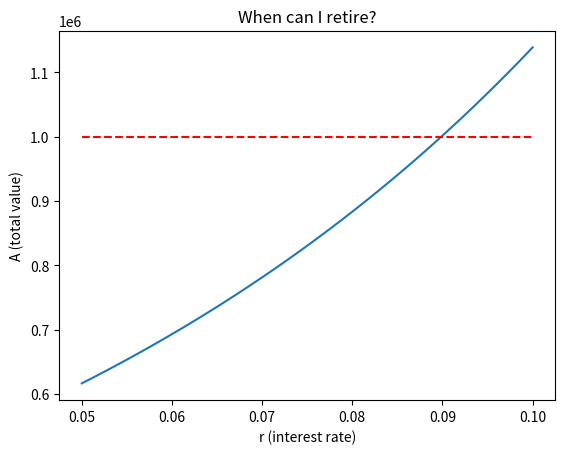
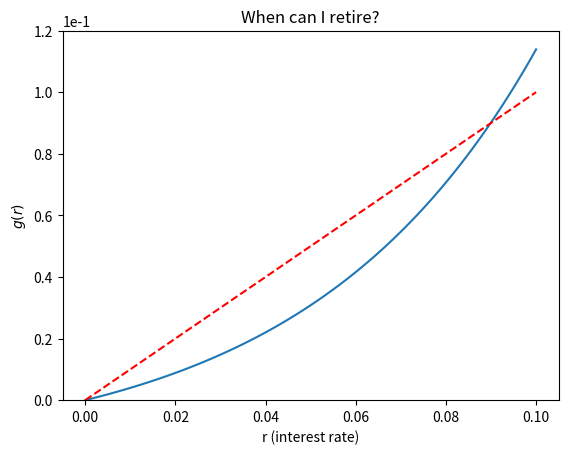
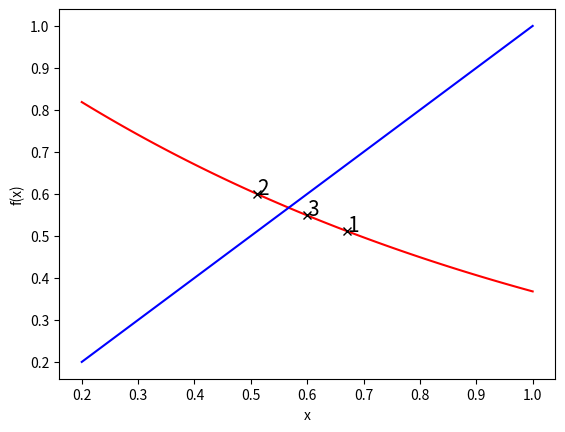
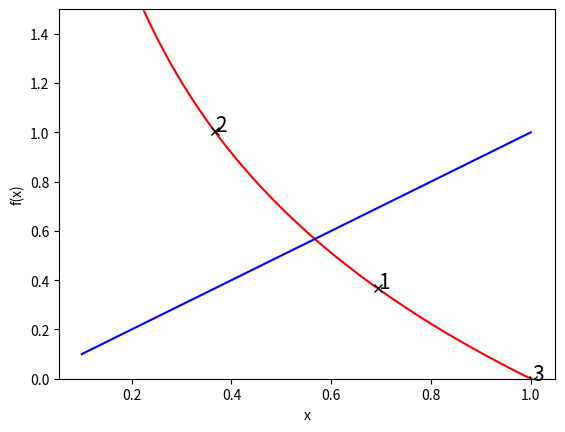
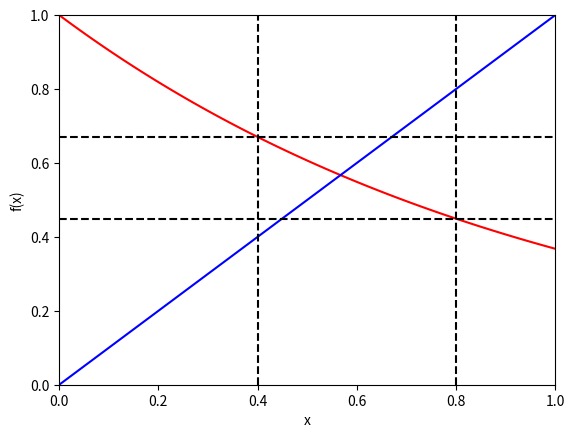
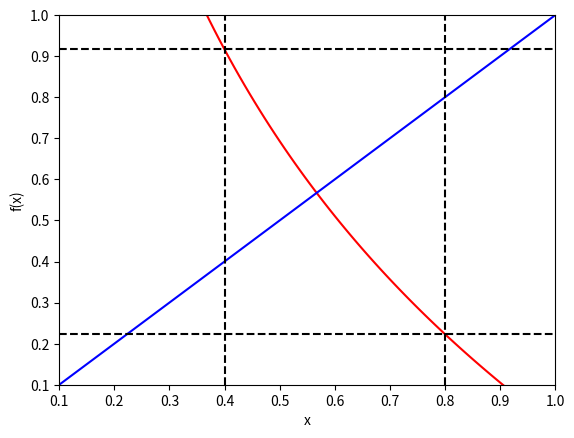
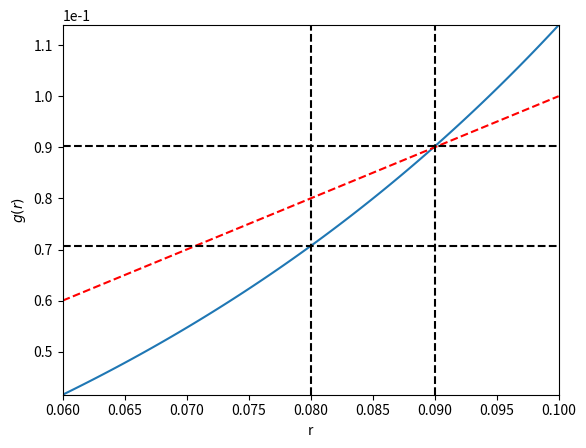
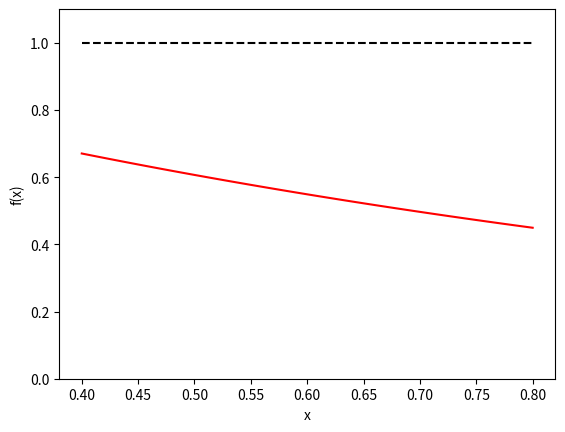

Generate these figures, in order, with matplotlib: (Note: this script raises an exception after producing the figures.)
%matplotlib inline
import numpy
import matplotlib.pyplot as plt

def total_value(P, m, r, n):
    """Total value of portfolio given parameters
    
    Based on following formula:
    
    A = \frac{P}{(r / m)} \left[ \left(1 + \frac{r}{m} \right)^{m \cdot n}
                - 1 \right ] 
    
    :Input:
     - *P* (float) - Payment amount per compounding period
     - *m* (int) - number of compounding periods per year
     - *r* (float) - annual interest rate
     - *n* (float) - number of years to retirement
     
     :Returns:
     (float) - total value of portfolio
     
    """
    
    return P / (r / float(m)) * ( (1.0 + r / float(m))**(float(m) * n)
                                 - 1.0)

P = 1500.0
m = 12
n = 20.0
    
r = numpy.linspace(0.05, 0.1, 100)
goal = 1e6

fig = plt.figure()
axes = fig.add_subplot(1, 1, 1)
axes.plot(r, total_value(P, m, r, n))
axes.plot(r, numpy.ones(r.shape) * goal, 'r--')
axes.set_xlabel("r (interest rate)")
axes.set_ylabel("A (total value)")
axes.set_title("When can I retire?")
axes.ticklabel_format(axis='y', style='sci', scilimits=(-1,1))
plt.show()

def g(P, m, r, n, A):
    """Reformulated minimization problem
    
    Based on following formula:
    
    g(r) = \frac{P \cdot m}{A} \left[ \left(1 + \frac{r}{m} \right)^{m \cdot n} - 1 \right ]
    
    :Input:
     - *P* (float) - Payment amount per compounding period
     - *m* (int) - number of compounding periods per year
     - *r* (float) - annual interest rate
     - *n* (float) - number of years to retirement
     - *A* (float) - total value after $n$ years
     
     :Returns:
     (float) - value of g(r)
     
    """
    
    return P * m / A * ( (1.0 + r / float(m))**(float(m) * n)
                                 - 1.0)

P = 1500.0
m = 12
n = 20.0
    
r = numpy.linspace(0.00, 0.1, 100)
goal = 1e6

fig = plt.figure()
axes = fig.add_subplot(1, 1, 1)
axes.plot(r, g(P, m, r, n, goal))
axes.plot(r, r, 'r--')
axes.set_xlabel("r (interest rate)")
axes.set_ylabel("$g(r)$")
axes.set_title("When can I retire?")
axes.set_ylim([0, 0.12])
axes.ticklabel_format(axis='y', style='sci', scilimits=(-1,1))
plt.show()

r_values = numpy.linspace(0.08, 0.09, 11)
for r in r_values:
    print("r = ", r, "g(r) =", g(P, m, r, n, goal))
    print("Difference = ", numpy.abs(g(P, m, r, n, goal) - r))
    r = g(P, m, r, n, goal)

x = numpy.linspace(0.2, 1.0, 100)

fig = plt.figure()
axes = fig.add_subplot(1, 1, 1)
axes.plot(x, numpy.exp(-x), 'r')
axes.plot(x, x, 'b')
axes.set_xlabel("x")
axes.set_ylabel("f(x)")

x = 0.4
for steps in range(3):
    print("x = ", x, "Residual = ", numpy.abs(numpy.exp(-x) - x))
    x = numpy.exp(-x)
    axes.plot(x, numpy.exp(-x),'kx')
    axes.text(x, numpy.exp(-x), steps+1, fontsize="15")

plt.show()

x = numpy.linspace(0.1, 1.0, 100)

fig = plt.figure()
axes = fig.add_subplot(1, 1, 1)
axes.plot(x, -numpy.log(x), 'r')
axes.plot(x, x, 'b')
axes.set_xlabel("x")
axes.set_ylabel("f(x)")
axes.set_ylim([0, 1.5])

x = 0.5
for steps in range(3):
    print("x = ", x, "Residual = ", numpy.abs(numpy.log(x) + x))
    x = -numpy.log(x)
    axes.plot(x, -numpy.log(x),'kx')
    axes.text(x, -numpy.log(x), steps+1, fontsize="15")
    
plt.show()

x = numpy.linspace(0.0, 1.0, 100)

# Plot function and intercept
fig = plt.figure()
axes = fig.add_subplot(1, 1, 1)
axes.plot(x, numpy.exp(-x), 'r')
axes.plot(x, x, 'b')
axes.set_xlabel("x")
axes.set_ylabel("f(x)")

# Plot domain and range
axes.plot(numpy.ones(x.shape) * 0.4, x, '--k')
axes.plot(numpy.ones(x.shape) * 0.8, x, '--k')
axes.plot(x, numpy.ones(x.shape) * numpy.exp(-0.4), '--k')
axes.plot(x, numpy.ones(x.shape) * numpy.exp(-0.8), '--k')

axes.set_xlim((0.0, 1.0))
axes.set_ylim((0.0, 1.0))

plt.show()

x = numpy.linspace(0.1, 1.0, 100)

fig = plt.figure()
axes = fig.add_subplot(1, 1, 1)
axes.plot(x, -numpy.log(x), 'r')
axes.plot(x, x, 'b')
axes.set_xlabel("x")
axes.set_ylabel("f(x)")
axes.set_xlim([0.1, 1.0])
axes.set_ylim([0.1, 1.0])

# Plot domain and range
axes.plot(numpy.ones(x.shape) * 0.4, x, '--k')
axes.plot(numpy.ones(x.shape) * 0.8, x, '--k')
axes.plot(x, numpy.ones(x.shape) * -numpy.log(0.4), '--k')
axes.plot(x, numpy.ones(x.shape) * -numpy.log(0.8), '--k')

plt.show()

r = numpy.linspace(0.06, 0.1, 100)
goal = 1e6

fig = plt.figure()
axes = fig.add_subplot(1, 1, 1)
axes.plot(r, g(P, m, r, n, goal))
axes.plot(r, r, 'r--')
axes.set_xlabel("r")
axes.set_ylabel("$g(r)$")
axes.set_xlim([0.06, 0.1])
axes.set_ylim([g(P, m, 0.06, n, goal), g(P, m, 0.1, n, goal)])
axes.ticklabel_format(axis='y', style='sci', scilimits=(-1,1))

axes.plot([0.08, 0.08], [g(P, m, 0.06, n, goal), g(P, m, 0.1, n, goal)], '--k')
axes.plot([0.09, 0.09], [g(P, m, 0.06, n, goal), g(P, m, 0.1, n, goal)], '--k')
axes.plot(r, numpy.ones(r.shape) * g(P, m, 0.08, n, goal), '--k')
axes.plot(r, numpy.ones(r.shape) * g(P, m, 0.09, n, goal), '--k')

plt.show()

x = numpy.linspace(0.4, 0.8, 100)

fig = plt.figure()
axes = fig.add_subplot(1, 1, 1)
axes.plot(x, numpy.abs(-numpy.exp(-x)), 'r')
axes.plot(x, numpy.ones(x.shape), 'k--')
axes.set_xlabel("x")
axes.set_ylabel("f(x)")
axes.set_ylim((0.0, 1.1))
plt.show()

import sympy
r, P, m, A, n = sympy.symbols('r P m A n')
g = P * m / A * ((1 + r /m)**(m * n) - 1)
g_prime = g.diff(r)
r_star = 0.08985602484084668
print("g'(r) = ", g_prime)
print("g'(r*) = ", g_prime.subs({P: 1500.0, m: 12, n:20, A: 1e6, r: r_star}))

f = sympy.lambdify(r, g_prime.subs({P: 1500.0, m: 12, n:20, A: 1e6}))
fig = plt.figure()
axes = fig.add_subplot(1, 1, 1)
r = numpy.linspace(-0.01, 0.1, 100)
axes.plot(r, f(r))
axes.plot(r, numpy.ones(r.shape), 'k--')
axes.plot(r_star, f(r_star), 'ro')
axes.plot(0.0, f(0.0), 'ro')
axes.set_xlim((-0.01, 0.1))
axes.set_xlabel("$r$")
axes.set_ylabel("$g'(r)$")

P = 1500.0
m = 12
n = 20.0
A = 1e6
r = numpy.linspace(0.05, 0.1, 100)
f = lambda r, A, m, P, n: A - m * P / r * ((1.0 + r / m)**(m * n) - 1.0)

fig = plt.figure()
axes = fig.add_subplot(1, 1, 1)
axes.plot(r, f(r, A, m, P, n), 'b')
axes.plot(r, numpy.zeros(r.shape),'r--')
axes.set_xlabel("r (%)")
axes.set_ylabel("f(r)")
axes.ticklabel_format(axis='y', style='sci', scilimits=(-1,1))

a = 0.075
b = 0.095
axes.plot(a, f(a, A, m, P, n), 'ko')
axes.plot([a, a], [0.0, f(a, A, m, P, n)], 'k--')
axes.plot(b, f(b, A, m, P, n), 'ko')
axes.plot([b, b], [f(b, A, m, P, n), 0.0], 'k--')

plt.show()

P = 1500.0
m = 12
n = 20.0
A = 1e6
r = numpy.linspace(0.05, 0.11, 100)
f = lambda r, A=A, m=m, P=P, n=n: A - m * P / r * ((1.0 + r / m)**(m * n) - 1.0)

# Initialize bracket
a = 0.07
b = 0.10

# Setup figure to plot convergence
fig = plt.figure()
axes = fig.add_subplot(1, 1, 1)
axes.plot(r, f(r, A, m, P, n), 'b')
axes.plot(r, numpy.zeros(r.shape),'r--')
axes.set_xlabel("r (%)")
axes.set_ylabel("f(r)")
# axes.set_xlim([0.085, 0.091])
axes.ticklabel_format(axis='y', style='sci', scilimits=(-1,1))
axes.plot(a, f(a, A, m, P, n), 'ko')
axes.plot([a, a], [0.0, f(a, A, m, P, n)], 'k--')
axes.plot(b, f(b, A, m, P, n), 'ko')
axes.plot([b, b], [f(b, A, m, P, n), 0.0], 'k--')

# Algorithm parameters
TOLERANCE = 1e-4
MAX_STEPS = 5

# Initialize loop
delta_x = b - a
c = a + delta_x / 2.0
f_a = f(a)
f_b = f(b)
f_c = f(c)

# Loop until we reach the TOLERANCE or we take MAX_STEPS
for step in range(1, MAX_STEPS + 1):
    
    # Plot iteration
    axes.plot(c, f_c,'kx')
    axes.text(c, f_c, str(step + 1), fontsize="15")

    # Check tolerance - Could also check the size of delta_x
    # We check this first as we have already initialized the values
    # in c and f_c
    if numpy.abs(f_c) < TOLERANCE:
        break

    if numpy.sign(f_a) != numpy.sign(f_c):
        b = c
        f_b = f_c
    else:
        a = c
        f_a = f_c
    delta_x = b - a
    c = a + delta_x / 2.0
    f_c = f(c)
        
if step == MAX_STEPS:
    print("Reached maximum number of steps!")
else:
    print("Success!")
    print("  x* = %s" % c)
    print("  f(x*) = %s" % f(c))
    print("  number of steps = %s" % step)

P = 1500.0
m = 12
n = 20.0
A = 1e6
r = numpy.linspace(0.05, 0.11, 100)
f = lambda r, A=A, m=m, P=P, n=n: \
        A - m * P / r * ((1.0 + r / m)**(m * n) - 1.0)
f_prime = lambda r, A=A, m=m, P=P, n=n: \
            -P*m*n*(1.0 + r/m)**(m*n)/(r*(1.0 + r/m)) \
                + P*m*((1.0 + r/m)**(m*n) - 1.0)/r**2

# Initial guess
x_k = 0.06

# Setup figure to plot convergence
fig = plt.figure()
axes = fig.add_subplot(1, 1, 1)
axes.plot(r, f(r), 'b')
axes.plot(r, numpy.zeros(r.shape),'r--')

# Plot x_k point
axes.plot([x_k, x_k], [0.0, f(x_k)], 'k--')
axes.plot(x_k, f(x_k), 'ko')
axes.text(x_k, -5e4, "$x_k$", fontsize=16)
axes.plot(x_k, 0.0, 'xk')
axes.text(x_k, f(x_k) + 2e4, "$f(x_k)$", fontsize=16)
axes.plot(r, f_prime(x_k) * (r - x_k) + f(x_k), 'k')

# Plot x_{k+1} point
x_k = x_k - f(x_k) / f_prime(x_k)
axes.plot([x_k, x_k], [0.0, f(x_k)], 'k--')
axes.plot(x_k, f(x_k), 'ko')
axes.text(x_k, 1e4, "$x_{k+1}$", fontsize=16)
axes.plot(x_k, 0.0, 'xk')
axes.text(0.0873, f(x_k) - 2e4, "$f(x_{k+1})$", fontsize=16)

axes.set_xlabel("r (%)")
axes.set_ylabel("f(r)")
axes.set_title("Newton-Raphson Steps")
axes.ticklabel_format(axis='y', style='sci', scilimits=(-1,1))

plt.show()

P = 1500.0
m = 12
n = 20.0
A = 1e6
r = numpy.linspace(0.05, 0.11, 100)
f = lambda r, A=A, m=m, P=P, n=n: \
        A - m * P / r * ((1.0 + r / m)**(m * n) - 1.0)
f_prime = lambda r, A=A, m=m, P=P, n=n: \
            -P*m*n*(1.0 + r/m)**(m*n)/(r*(1.0 + r/m)) \
                + P*m*((1.0 + r/m)**(m*n) - 1.0)/r**2

# Algorithm parameters
MAX_STEPS = 200
TOLERANCE = 1e-4
        
# Initial guess
x_k = 0.06

# Setup figure to plot convergence
fig = plt.figure()
axes = fig.add_subplot(1, 1, 1)
axes.plot(r, f(r), 'b')
axes.plot(r, numpy.zeros(r.shape),'r--')

for n in range(1, MAX_STEPS + 1):
    axes.plot(x_k, f(x_k),'kx')
    axes.text(x_k, f(x_k), str(n), fontsize="15")
    x_k = x_k - f(x_k) / f_prime(x_k)
    if numpy.abs(f(x_k)) < TOLERANCE:
        break
        
if n == MAX_STEPS:
    print("Reached maximum number of steps!")
else:
    print("Success!")
    print("  x* = %s" % x_k)
    print("  f(x*) = %s" % f(x_k))
    print("  number of steps = %s" % n)

axes.set_xlabel("r (%)")
axes.set_ylabel("f(r)")
axes.set_title("Newton-Raphson Steps")
axes.ticklabel_format(axis='y', style='sci', scilimits=(-1,1))

plt.show()

x = numpy.linspace(0, 2, 1000)
f = lambda x: numpy.sin(2.0 * numpy.pi * x)
f_prime = lambda x: 2.0 * numpy.pi * numpy.cos(2.0 * numpy.pi * x)

fig = plt.figure()
axes = fig.add_subplot(1, 1, 1)
axes.plot(x, f(x),'b')
axes.plot(x, f_prime(x), 'r')
axes.set_xlabel("x")
axes.set_ylabel("y")
axes.set_title("Comparison of $f(x)$ and $f'(x)$")
axes.set_ylim((-2,2))
axes.set_xlim((0,2))
axes.plot(x, numpy.zeros(x.shape), 'k--')

x_k = 0.3
axes.plot([x_k, x_k], [0.0, f(x_k)], 'ko')
axes.plot([x_k, x_k], [0.0, f(x_k)], 'k--')
axes.plot(x, f_prime(x_k) * (x - x_k) + f(x_k), 'k')


x_k = x_k - f(x_k) / f_prime(x_k)
axes.plot([x_k, x_k], [0.0, f(x_k)], 'ko')
axes.plot([x_k, x_k], [0.0, f(x_k)], 'k--')

plt.show()

x = numpy.linspace(0, 2, 1000)
f = lambda x: numpy.sin(2.0 * numpy.pi * x)
x_kp = lambda x: x - 1.0 / (2.0 * numpy.pi) * numpy.tan(2.0 * numpy.pi * x)

fig = plt.figure()
axes = fig.add_subplot(1, 1, 1)
axes.plot(x, f(x),'b')
axes.plot(x, x_kp(x), 'r')
axes.set_xlabel("x")
axes.set_ylabel("y")
axes.set_title("Comparison of $f(x)$ and $f'(x)$")
axes.set_ylim((-2,2))
axes.set_xlim((0,2))
axes.plot(x, numpy.zeros(x.shape), 'k--')

plt.show()

f = lambda x: x**3 - 1
f_prime = lambda x: 3 * x**2

N = 1001
x = numpy.linspace(-2, 2, N)
X, Y = numpy.meshgrid(x, x)
R = X + 1j * Y

for i in range(30):
    R = R - f(R) / f_prime(R)
    
fig = plt.figure()
fig.set_figwidth(fig.get_figwidth() * 2)
fig.set_figheight(fig.get_figheight() * 2)
axes = fig.add_subplot(1, 1, 1, aspect='equal')
axes.contour(X, Y, R)
axes.set_xlabel("Real")
axes.set_ylabel("Imaginary")
axes.set_title("Basin of Attraction for $f(x) = x^3 - 1$")

def f(theta, e=0.083, M=1):
    return theta - e * numpy.sin(theta) - M
def f_prime(theta, e=0.083):
    return 1 - e * numpy.cos(theta)

N = 1001
x = numpy.linspace(-30.5, -29.5, N)
y = numpy.linspace(-17.5, -16.5, N)
X, Y = numpy.meshgrid(x, y)
R = X + 1j * Y

for i in range(30):
    R = R - f(R) / f_prime(R)
    
fig = plt.figure()
fig.set_figwidth(fig.get_figwidth() * 2)
fig.set_figheight(fig.get_figheight() * 2)
axes = fig.add_subplot(1, 1, 1, aspect='equal')
axes.contour(X, Y, R)
axes.set_xlabel("Real")
axes.set_ylabel("Imaginary")
axes.set_title("Basin of Attraction for $f(x) = x - e \sin x - M$")

P = 1500.0
m = 12
n = 20.0
A = 1e6
r = numpy.linspace(0.05, 0.11, 100)
f = lambda r, A=A, m=m, P=P, n=n: \
        A - m * P / r * ((1.0 + r / m)**(m * n) - 1.0)

# Initial guess
x_k = 0.07
x_km = 0.06

fig = plt.figure()
axes = fig.add_subplot(1, 1, 1)
axes.plot(r, f(r), 'b')
axes.plot(r, numpy.zeros(r.shape),'r--')

axes.plot(x_k, 0.0, 'ko')
axes.plot(x_k, f(x_k), 'ko')
axes.plot([x_k, x_k], [0.0, f(x_k)], 'k--')
axes.plot(x_km, 0.0, 'ko')
axes.plot(x_km, f(x_km), 'ko')
axes.plot([x_km, x_km], [0.0, f(x_km)], 'k--')

axes.plot(r, (f(x_k) - f(x_km)) / (x_k - x_km) * (r - x_k) + f(x_k), 'k')
x_kp = x_k - (f(x_k) * (x_k - x_km) / (f(x_k) - f(x_km)))
axes.plot(x_kp, 0.0, 'ro')
axes.plot([x_kp, x_kp], [0.0, f(x_kp)], 'r--')
axes.plot(x_kp, f(x_kp), 'ro')

axes.set_xlabel("r (%)")
axes.set_ylabel("f(r)")
axes.set_title("Secant Method")
axes.ticklabel_format(axis='y', style='sci', scilimits=(-1,1))

plt.show()

P = 1500.0
m = 12
n = 20.0
A = 1e6
r = numpy.linspace(0.05, 0.11, 100)
f = lambda r, A=A, m=m, P=P, n=n: \
        A - m * P / r * ((1.0 + r / m)**(m * n) - 1.0)
f_prime = lambda r, A=A, m=m, P=P, n=n: \
            -P*m*n*(1.0 + r/m)**(m*n)/(r*(1.0 + r/m)) \
                + P*m*((1.0 + r/m)**(m*n) - 1.0)/r**2

# Algorithm parameters
MAX_STEPS = 50
TOLERANCE = 1e-4
        
# Initial bracket
x_k = 0.07
x_km = 0.06

# Setup figure to plot convergence
fig = plt.figure()
axes = fig.add_subplot(1, 1, 1)
axes.plot(r, f(r), 'b')
axes.plot(r, numpy.zeros(r.shape),'r--')

for n in range(1, MAX_STEPS + 1):
    axes.plot(x_k, f(x_k), 'o')
    axes.text(x_k + 0.0025, f(x_k), n, fontsize="15")
    x_kp = x_k - f(x_k) * (x_k - x_km) / (f(x_k) - f(x_km))
    x_km = x_k
    x_k = x_kp
    print("Residual = ", numpy.abs(f(x_k)))
    if numpy.abs(f(x_k)) < TOLERANCE:
        break
        
if n == MAX_STEPS:
    print("Reached maximum number of steps!")
else:
    print("Success!")
    print("  x* = %s" % x_k)
    print("  f(x*) = %s" % f(x_k))
    print("  number of steps = %s" % n)

axes.set_xlabel("r (%)")
axes.set_ylabel("f(r)")
axes.set_title("Secant Method")
axes.ticklabel_format(axis='y', style='sci', scilimits=(-1,1))

plt.show()

f = lambda x: x**2

fig = plt.figure()
fig.set_figwidth(fig.get_figwidth() * 2)
fig.set_figheight(fig.get_figheight() * 2)

search_points = [-1.0, -0.5, 0.75, 1.0]
axes = fig.add_subplot(2, 2, 1)
x = numpy.linspace(search_points[0] - 0.1, search_points[-1] + 0.1, 100)
axes.plot(x, f(x), 'b')
for (i, point) in enumerate(search_points):
    axes.plot(point, f(point),'or')
    axes.text(point + 0.05, f(point), str(i))
axes.plot(0, 0, 'sk')
axes.set_xlim((search_points[0] - 0.1, search_points[-1] + 0.1))
axes.set_title("$f(x_1) < f(x_2) \Rightarrow [x_0, x_2]$")

search_points = [-1.0, -0.75, 0.5, 1.0]
axes = fig.add_subplot(2, 2, 2)
x = numpy.linspace(search_points[0] - 0.1, search_points[-1] + 0.1, 100)
axes.plot(x, f(x), 'b')
for (i, point) in enumerate(search_points):
    axes.plot(point, f(point),'or')
    axes.text(point + 0.05, f(point), str(i))
axes.plot(0, 0, 'sk')
axes.set_xlim((search_points[0] - 0.1, search_points[-1] + 0.1))
axes.set_title("$f(x_1) > f(x_2) \Rightarrow [x_1, x_3]$")

search_points = [-1.0, 0.25, 0.75, 1.0]
axes = fig.add_subplot(2, 2, 3)
x = numpy.linspace(search_points[0] - 0.1, search_points[-1] + 0.1, 100)
axes.plot(x, f(x), 'b')
for (i, point) in enumerate(search_points):
    axes.plot(point, f(point),'or')
    axes.text(point + 0.05, f(point), str(i))
axes.plot(0, 0, 'sk')
axes.set_xlim((search_points[0] - 0.1, search_points[-1] + 0.1))
axes.set_title("$f(x_1) < f(x_2) \Rightarrow [x_0, x_2]$")

search_points = [-1.0, -0.75, -0.25, 1.0]
axes = fig.add_subplot(2, 2, 4)
x = numpy.linspace(search_points[0] - 0.1, search_points[-1] + 0.1, 100)
axes.plot(x, f(x), 'b')
for (i, point) in enumerate(search_points):
    axes.plot(point, f(point),'or')
    axes.text(point + 0.05, f(point), str(i))
axes.plot(0, 0, 'sk')
axes.set_xlim((search_points[0] - 0.1, search_points[-1] + 0.1))
axes.set_title("$f(x_1) > f(x_2) \Rightarrow [x_1, x_3]$")

plt.show()

f = lambda x: (x - 0.25)**2 + 0.5
phi = (1.0 + numpy.sqrt(5.0)) / 2.0

x = [-1.0, None, None, 1.0]
x[1] = x[3] - 1.0 / phi * (x[3] - x[0])
x[2] = x[0] + 1.0 / phi * (x[3] - x[0])

fig = plt.figure()
fig.set_figwidth(fig.get_figwidth() * 2)
axes = []
axes.append(fig.add_subplot(1, 2, 1))
axes.append(fig.add_subplot(1, 2, 2))
t = numpy.linspace(-2.0, 2.0, 100)
for i in range(2):
    axes[i].plot(t, f(t), 'k')

    # First set of intervals
    axes[i].plot([x[0], x[2]], [0.0, 0.0], 'g')
    axes[i].plot([x[1], x[3]], [-0.2, -0.2], 'r')
    axes[i].plot([x[0], x[0]], [0.0, f(x[0])], 'g--')
    axes[i].plot([x[2], x[2]], [0.0, f(x[2])], 'g--')
    axes[i].plot([x[1], x[1]], [-0.2, f(x[2])], 'r--')
    axes[i].plot([x[3], x[3]], [-0.2, f(x[3])], 'r--')
    for (n, point) in enumerate(x):
        axes[i].plot(point, f(point), 'ok')
        axes[i].text(point, f(point)+0.1, n, fontsize='15')

    axes[i].set_xlim((search_points[0] - 0.1, search_points[-1] + 0.1))
    axes[i].set_ylim((-1.0, 3.0))

# Left new interval
x_new = [x[0], None, x[1], x[2]]
x_new[1] = 1.0 / phi * (x[1] - x[0]) + x[0]

axes[0].plot([x_new[0], x_new[2]], [1.5, 1.5], 'b')
axes[0].plot([x_new[1], x_new[3]], [1.75, 1.75], 'c')
axes[0].plot([x_new[0], x_new[0]], [1.5, f(x_new[0])], 'b--')
axes[0].plot([x_new[2], x_new[2]], [1.5, f(x_new[2])], 'b--')
axes[0].plot([x_new[1], x_new[1]], [1.75, f(x_new[1])], 'c--')
axes[0].plot([x_new[3], x_new[3]], [1.75, f(x_new[3])], 'c--')
axes[0].plot(x_new[1], f(x_new[1]), 'ko')
axes[0].text(x_new[1] + 0.05, f(x_new[1]) + 0.1, "*", fontsize='15')
    
# Right new interval
x_new = [x[1], x[2], None, x[3]]
x_new[2] = (x[2] - x[1]) / phi + x[2]

axes[1].plot([x_new[0], x_new[2]], [1.25, 1.25], 'b')
axes[1].plot([x_new[1], x_new[3]], [1.5, 1.5], 'c')
axes[1].plot([x_new[0], x_new[0]], [1.25, f(x_new[0])], 'b--')
axes[1].plot([x_new[2], x_new[2]], [1.25, f(x_new[2])], 'b--')
axes[1].plot([x_new[1], x_new[1]], [1.5, f(x_new[2])], 'c--')
axes[1].plot([x_new[3], x_new[3]], [1.5, f(x_new[3])], 'c--')
axes[1].plot(x_new[2], f(x_new[2]), 'ko')
axes[1].text(x_new[2] + 0.05, f(x_new[2]) + 0.1, "*", fontsize='15')

plt.show()

# New Test Function!
def f(t):
    """Simple function for minimization demos"""
    return -3.0 * numpy.exp(-(t - 0.3)**2 / (0.1)**2) \
           +      numpy.exp(-(t - 0.6)**2 / (0.2)**2) \
           +      numpy.exp(-(t - 1.0)**2 / (0.2)**2) \
           +      numpy.sin(t)                        \
           -      2.0

t = numpy.linspace(0, 2, 200)
fig = plt.figure()
axes = fig.add_subplot(1, 1, 1)
axes.plot(t, f(t))
axes.set_xlabel("t (days)")
axes.set_ylabel("People (N)")
axes.set_title("Decrease in Population due to SPAM Poisoning")
axes.set_xlim((0.0, 2.0))

plt.show()

def f(t):
    """Simple function for minimization demos"""
    return -3.0 * numpy.exp(-(t - 0.3)**2 / (0.1)**2) \
           +      numpy.exp(-(t - 0.6)**2 / (0.2)**2) \
           +      numpy.exp(-(t - 1.0)**2 / (0.2)**2) \
           +      numpy.sin(t)                        \
           -      2.0

phi = (1.0 + numpy.sqrt(5.0)) / 2.0

TOLERANCE = 1e-4
MAX_STEPS = 100

x = [0.2, None, None, 0.5]
x[1] = x[3] - 1.0 / phi * (x[3] - x[0])
x[2] = x[0] + 1.0 / phi * (x[3] - x[0])

t = numpy.linspace(0, 2, 200)
fig = plt.figure()
axes = fig.add_subplot(1, 1, 1)
axes.plot(t, f(t))
axes.set_xlabel("t (days)")
axes.set_ylabel("People (N)")
axes.set_title("Decrease in Population due to SPAM Poisoning")

success = False
for n in range(1, MAX_STEPS + 1):
    axes.plot(x[0], f(x[0]),'ko')
    axes.plot(x[3], f(x[3]),'ko')
    f_1 = f(x[1])
    f_2 = f(x[2])
    
    if f_1 < f_2:
        # Pick the left bracket
        x_new = [x[0], None, x[1], x[2]]
        x_new[1] = 1.0 / phi * (x[1] - x[0]) + x[0]
    else:
        # Pick the right bracket
        x_new = [x[1], x[2], None, x[3]]
        x_new[2] = (x[2] - x[1]) / phi + x[2]
    x = x_new
    
    if numpy.abs(x[3] - x[0]) < TOLERANCE:
        success = True
        break
        
if success:
    print("Success!")
    print("  t* = %s" % str((x[3] + x[0]) / 2.0))
    print("  f(t*) = %s" % f((x[3] + x[0]) / 2.0))
    print("  number of steps = %s" % n)
else:
    print("Reached maximum number of steps!")
    
plt.show()

def f(t):
    """Simple function for minimization demos"""
    return -3.0 * numpy.exp(-(t - 0.3)**2 / (0.1)**2) \
           +      numpy.exp(-(t - 0.6)**2 / (0.2)**2) \
           +      numpy.exp(-(t - 1.0)**2 / (0.2)**2) \
           +      numpy.sin(t)                        \
           -      2.0

MAX_STEPS = 100
TOLERANCE = 1e-4

x = numpy.array([0.5, 0.2, (0.7) / 2.0])

t = numpy.linspace(0, 2, 200)
fig = plt.figure()
axes = fig.add_subplot(1, 1, 1)
axes.plot(t, f(t))
axes.set_xlabel("t (days)")
axes.set_ylabel("People (N)")
axes.set_title("Decrease in Population due to SPAM Poisoning")
axes.plot(x[0], f(x[0]), 'ko')
axes.plot(x[1], f(x[1]), 'ko')

success = False
for n in range(1, MAX_STEPS + 1):
    axes.plot(x[2], f(x[2]), 'ko')
    poly = numpy.polyfit(x, f(x), 2)
    axes.plot(t, poly[0] * t**2 + poly[1] * t + poly[2], 'r--')
    x[0] = x[1]
    x[1] = x[2]
    x[2] = -poly[1] / (2.0 * poly[0])
    if numpy.abs(x[2] - x[1]) / numpy.abs(x[2]) < TOLERANCE:
        success = True
        break
    
if success:
    print("Success!")
    print("  t* = %s" % x[2])
    print("  f(t*) = %s" % f(x[2]))
    print("  number of steps = %s" % n)
else:
    print("Reached maximum number of steps!")
    
axes.set_ylim((-5, 0.0))
plt.show()

import scipy.optimize as optimize
print(optimize.golden(f, brack=(0.2, 0.25, 0.5)))